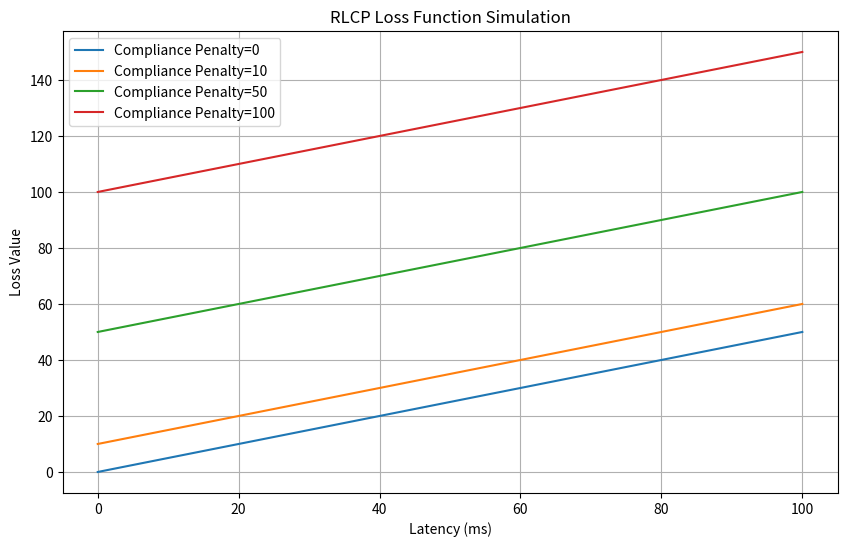

Python code for this plot:
import numpy as np
import matplotlib.pyplot as plt

def loss_function(latency, accuracy, compliance_penalty, alpha=0.5, beta=0.5, gamma=1.0):
    """
    Simulated Loss Function for RLCP (Reinforcement Learning Compliance Protocol).
    L = alpha * Latency + beta * (1 - Accuracy) + gamma * Compliance_Penalty
    
    Security Enhancements (v1.3.0):
    - **Gradient Masking**: Noise injection during backpropagation to prevent model extraction.
    - **FIM Weight Locking**: Fisher Information Matrix (FIM) constraints to prevent catastrophic forgetting
      of safety-critical compliance rules during online learning.
    """
    return alpha * latency + beta * (1 - accuracy) + gamma * compliance_penalty

# Simulation Data
latency_values = np.linspace(0, 100, 100) # ms
accuracy_values = np.linspace(0.8, 1.0, 100)
compliance_penalties = [0, 10, 50, 100]

# Visualize Loss Landscape
plt.figure(figsize=(10, 6))

for penalty in compliance_penalties:
    loss = loss_function(latency_values, 0.95, penalty)
    plt.plot(latency_values, loss, label=f'Compliance Penalty={penalty}')

plt.title('RLCP Loss Function Simulation')
plt.xlabel('Latency (ms)')
plt.ylabel('Loss Value')
plt.legend()
plt.grid(True)
plt.savefig('rlcp_loss_simulation.png')
print("Simulation plot saved to rlcp_loss_simulation.png")
